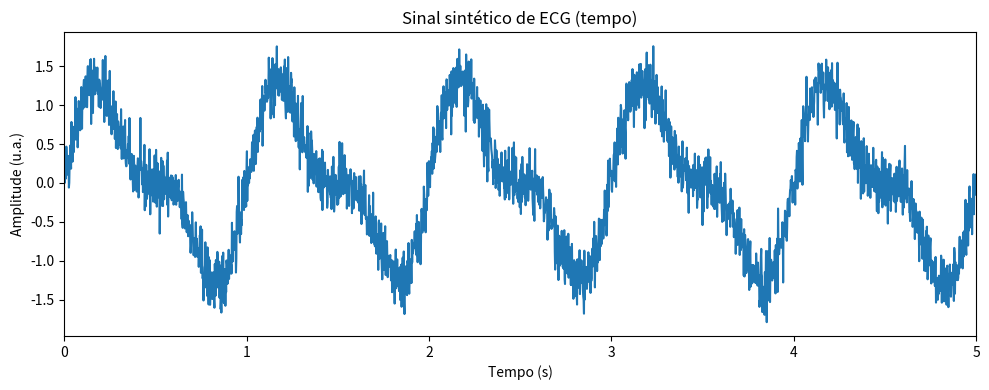
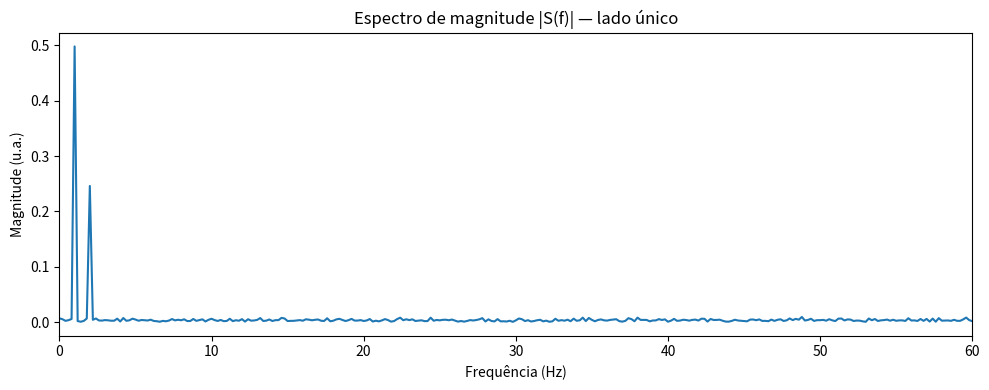
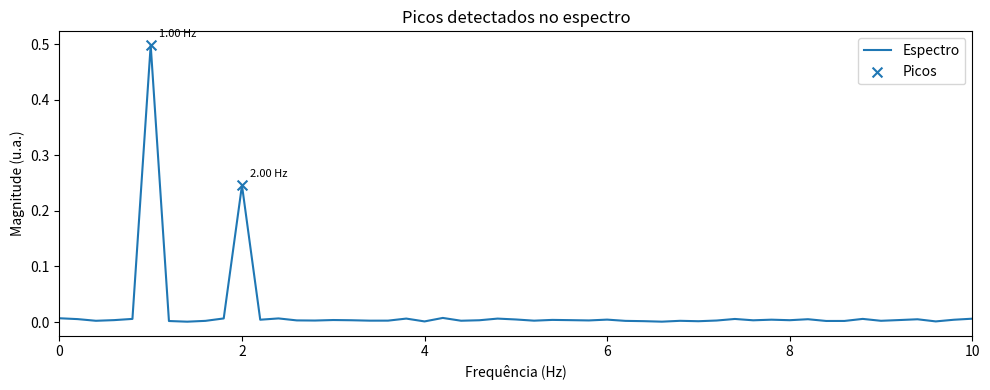
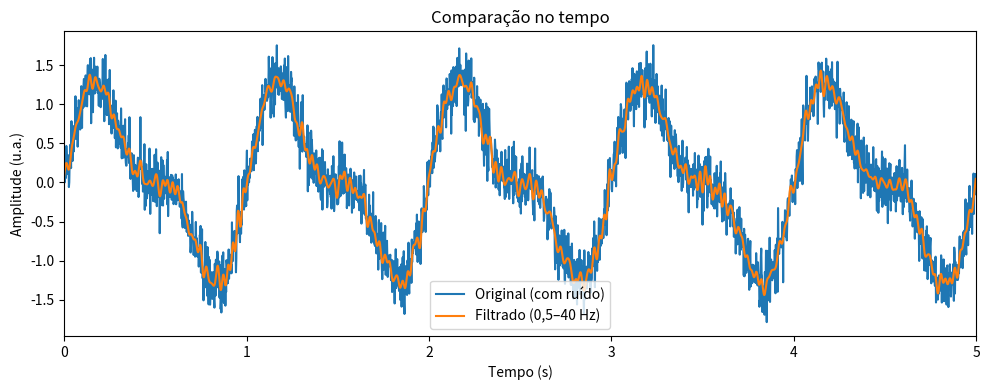

The script that saved these images, in order:
import numpy as np
import matplotlib.pyplot as plt
from numpy.fft import fft, ifft, fftfreq
import pandas as pd

duracao_segundos = 5.0
fs = 500
npontos = int(duracao_segundos * fs)

amplitude1 = 1.0
freq1_hz = 1.0
amplitude2 = 0.5
freq2_hz = 2.0
desvio_ruido = 0.2
faixa_baixa_hz = 0.5
faixa_alta_hz = 40.0
np.random.seed(42)

tempo = np.arange(npontos) / fs
seno1 = amplitude1 * np.sin(2*np.pi*freq1_hz*tempo)
seno2 = amplitude2 * np.sin(2*np.pi*freq2_hz*tempo)
ruido = desvio_ruido * np.random.randn(npontos)
sinal = seno1 + seno2 + ruido

plt.figure(figsize=(10, 4))
plt.plot(tempo, sinal)
plt.title("Sinal sintético de ECG (tempo)")
plt.xlabel("Tempo (s)")
plt.ylabel("Amplitude (u.a.)")
plt.xlim(0, duracao_segundos)
plt.tight_layout()
plt.show()

S = fft(sinal)
frequencias = fftfreq(npontos, d=1/fs)
magnitude_completa = np.abs(S) / npontos
mascara_positiva = frequencias >= 0
freq_positiva = frequencias[mascara_positiva]
S_positiva = S[mascara_positiva]
magnitude_positiva = np.abs(S_positiva) / npontos

plt.figure(figsize=(10, 4))
plt.plot(freq_positiva, magnitude_positiva)
plt.title("Espectro de magnitude |S(f)| — lado único")
plt.xlabel("Frequência (Hz)")
plt.ylabel("Magnitude (u.a.)")
plt.xlim(0, 60)
plt.tight_layout()
plt.show()

faixa_busca_min = 0.3
faixa_busca_max = 10.0
mascara_banda = (freq_positiva >= faixa_busca_min) & (freq_positiva <= faixa_busca_max)
freq_banda = freq_positiva[mascara_banda]
mag_banda = magnitude_positiva[mascara_banda]
limiar = mag_banda.mean() + 2.0 * mag_banda.std()
indices_pico = np.where(mag_banda >= limiar)[0]
ordem = np.argsort(-mag_banda[indices_pico])
indices_pico = indices_pico[ordem][:5]
freq_picos = freq_banda[indices_pico]
mag_picos = mag_banda[indices_pico]

tabela_picos = pd.DataFrame({"frequencia_Hz": freq_picos, "magnitude": mag_picos})
print("\nPicos detectados (0,3–10 Hz):")
print(tabela_picos.sort_values("frequencia_Hz").to_string(index=False))

plt.figure(figsize=(10, 4))
plt.plot(freq_positiva, magnitude_positiva, label="Espectro")
plt.scatter(freq_picos, mag_picos, s=50, marker="x", label="Picos")
for f, m in zip(freq_picos, mag_picos):
    plt.annotate(f"{f:.2f} Hz", (f, m), xytext=(6, 6), textcoords="offset points", fontsize=8)
plt.title("Picos detectados no espectro")
plt.xlabel("Frequência (Hz)")
plt.ylabel("Magnitude (u.a.)")
plt.xlim(0, 10)
plt.legend()
plt.tight_layout()
plt.show()

mascara_passa = (np.abs(frequencias) >= faixa_baixa_hz) & (np.abs(frequencias) <= faixa_alta_hz)
H = np.zeros_like(S, dtype=complex)
H[mascara_passa] = 1.0
S_filtrado = S * H
sinal_filtrado = np.real(ifft(S_filtrado))

plt.figure(figsize=(10, 4))
plt.plot(tempo, sinal, label="Original (com ruído)")
plt.plot(tempo, sinal_filtrado, label="Filtrado (0,5–40 Hz)")
plt.title("Comparação no tempo")
plt.xlabel("Tempo (s)")
plt.ylabel("Amplitude (u.a.)")
plt.xlim(0, duracao_segundos)
plt.legend()
plt.tight_layout()
plt.show()